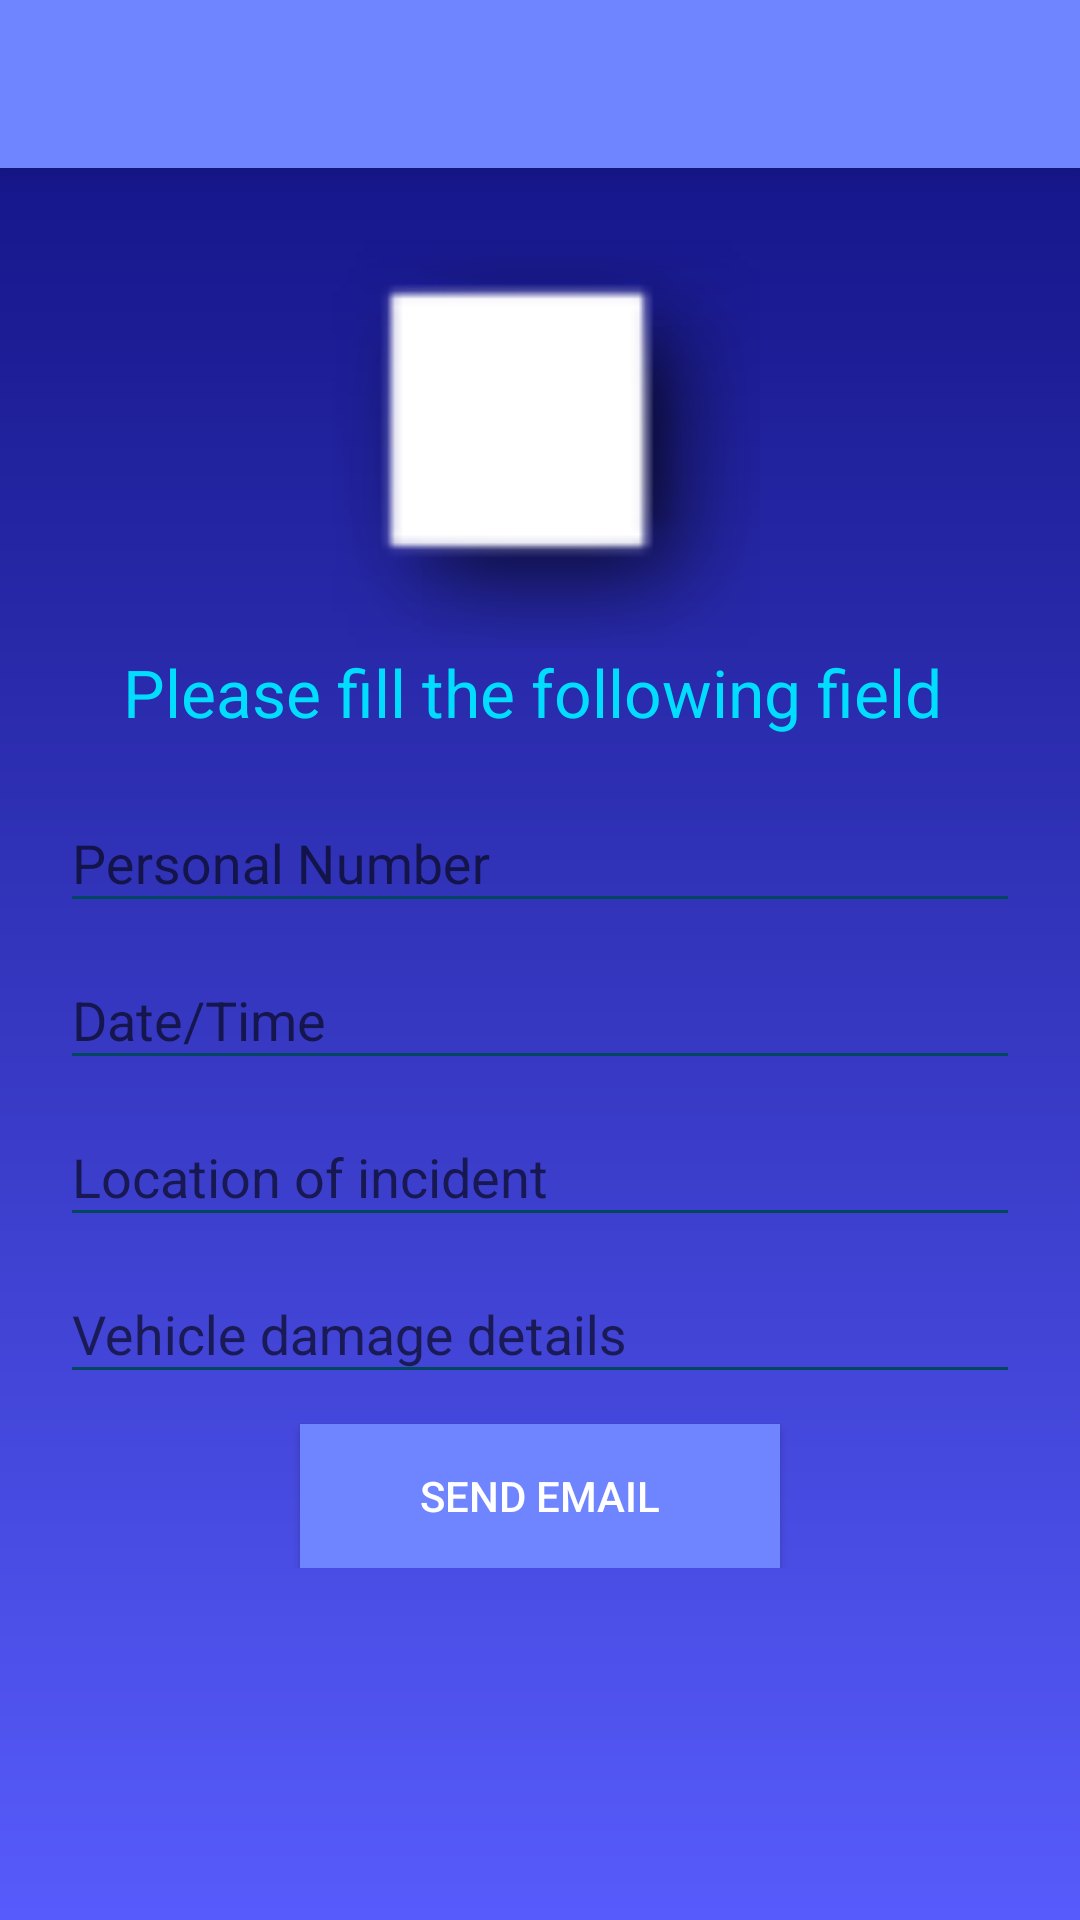

Reconstruct the res/layout file that produces this screen, plus the resources it refers to.
<!-- AndroidManifest.xml: application theme AppTheme -->
<!-- res/layout/activity_information.xml -->
<?xml version="1.0" encoding="utf-8"?>
<RelativeLayout xmlns:android="http://schemas.android.com/apk/res/android"
    xmlns:app="http://schemas.android.com/apk/res-auto"
    xmlns:tools="http://schemas.android.com/tools"
    android:id="@+id/activity_main2"
    android:layout_width="match_parent"
    android:layout_height="match_parent"

    tools:context="com.example.harshi.capturephoto.Information"
    android:background="@drawable/gradient_background"
    android:animateLayoutChanges="true"
    android:focusable="true"
    android:focusableInTouchMode="true">
    <include

        layout="@layout/toolbar"
        android:id="@id/my_toolbar"
        />


    <ScrollView
        android:layout_width="match_parent"
        android:layout_height="match_parent"
        android:id="@+id/textTime"
        android:layout_alignParentTop="true"
        android:layout_alignParentLeft="true"
        android:layout_alignParentStart="true">

        <LinearLayout
            android:layout_width="match_parent"
            android:layout_height="wrap_content"
            android:layout_gravity="center_horizontal"
            android:layout_margin="20dp"
            android:orientation="vertical"
            android:weightSum="1">


            <ImageView
                android:layout_marginBottom="@dimen/activity_vertical_margin"
                app:srcCompat="@android:drawable/picture_frame"
                android:id="@+id/imageView"
                android:layout_width="match_parent"
                android:layout_height="136dp"
                android:layout_marginTop="60dp"
                android:layout_below="@+id/textView5"
                android:layout_centerHorizontal="true" />


            <TextView
                android:text="Please fill the following field "
                android:layout_width="match_parent"
                android:layout_height="wrap_content"
                android:id="@+id/textView14"
                android:layout_weight="0.36"
                android:gravity="center_horizontal"
                android:textSize="22sp"
                android:paddingBottom="10dp"
                android:textColor="@android:color/holo_blue_bright" />

        <android.support.design.widget.TextInputLayout
            android:layout_height="wrap_content"
            android:layout_width="match_parent">


            <EditText
                android:layout_width="match_parent"
                android:layout_height="wrap_content"
                android:inputType="textPersonName"
                android:hint="Personal Number"
                android:id="@+id/editText4"
                android:textColor="@android:color/holo_blue_light"
                android:textColorLink="@android:color/holo_blue_light" />

        </android.support.design.widget.TextInputLayout>


            <android.support.design.widget.TextInputLayout
                android:layout_height="wrap_content"
                android:layout_width="match_parent">


                <EditText
                   android:focusable="false"
                android:layout_width="match_parent"
                android:layout_height="wrap_content"
                android:inputType="text"
                android:hint="Date/Time"
                android:id="@+id/editText5"
                    android:textColor="@android:color/holo_blue_light"
                    android:scrollbars="vertical" />
            </android.support.design.widget.TextInputLayout>



            <android.support.design.widget.TextInputLayout
                android:layout_height="wrap_content"
                android:layout_width="match_parent">


                <EditText
                android:layout_width="match_parent"
                android:layout_height="wrap_content"
                android:inputType="textMultiLine"
                android:hint="Location of incident"
                android:id="@+id/editText6"
                    android:textColor="@android:color/holo_blue_light" />
            </android.support.design.widget.TextInputLayout>


            <android.support.design.widget.TextInputLayout
                android:layout_height="wrap_content"
                android:layout_width="match_parent">


                <EditText
                android:layout_width="match_parent"
                android:layout_height="match_parent"
                android:inputType="textMultiLine"
                android:hint="Vehicle damage details "
                android:id="@+id/description"
                    android:textColor="@android:color/holo_blue_light" />
            </android.support.design.widget.TextInputLayout>

            <Button
                android:text="send Email"
                android:layout_width="match_parent"
                android:layout_height="wrap_content"
                android:id="@+id/button"
                android:onClick="sendImage"
                android:layout_alignParentBottom="true"
                android:layout_centerHorizontal="true"
                android:background="?android:attr/colorEdgeEffect"
                android:textColor="@android:color/white"
                android:layout_marginTop="10dp"
                android:layout_marginLeft="80dp"
                android:layout_marginRight="80dp" />
        </LinearLayout>
    </ScrollView>

</RelativeLayout>
<!-- res/layout/toolbar.xml (included above) -->
<?xml version="1.0" encoding="utf-8"?>
<android.support.v7.widget.Toolbar xmlns:android="http://schemas.android.com/apk/res/android"

    android:id="@+id/my_toolbar"
    android:layout_width="match_parent"
    android:layout_height="wrap_content"
    android:background="@color/colorPrimary"
    android:elevation="4dp"
    android:theme="@style/ThemeOverlay.AppCompat.ActionBar" >
</android.support.v7.widget.Toolbar>
<!-- resources referenced by this layout -->
<resources>
  <color name="colorPrimary">#6f85ff</color>
  <!-- drawable gradient_background (drawable) -->
  <?xml version="1.0" encoding="utf-8"?>
  <shape xmlns:android="http://schemas.android.com/apk/res/android"
      android:shape="rectangle">
      <gradient
          android:startColor="#575BFB"
          android:endColor="#101080"
          android:angle="90"/>
  
  </shape>
  <style name="AppTheme" parent="Theme.AppCompat.Light.NoActionBar">
          
          <item name="colorPrimary">@color/colorPrimary</item>
          <item name="colorPrimaryDark">@color/colorPrimaryDark</item>
          <item name="colorControlNormal">#02465F</item>
      </style>
  <color name="colorPrimaryDark">#303F9F</color>
</resources>
